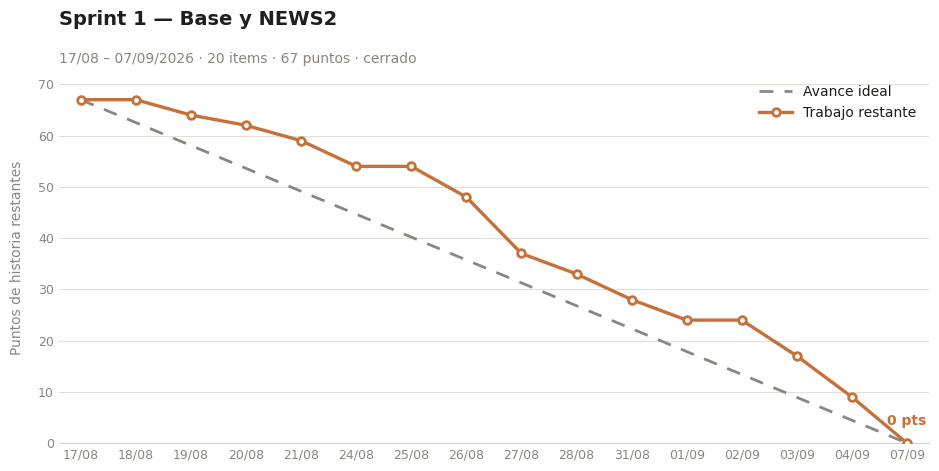
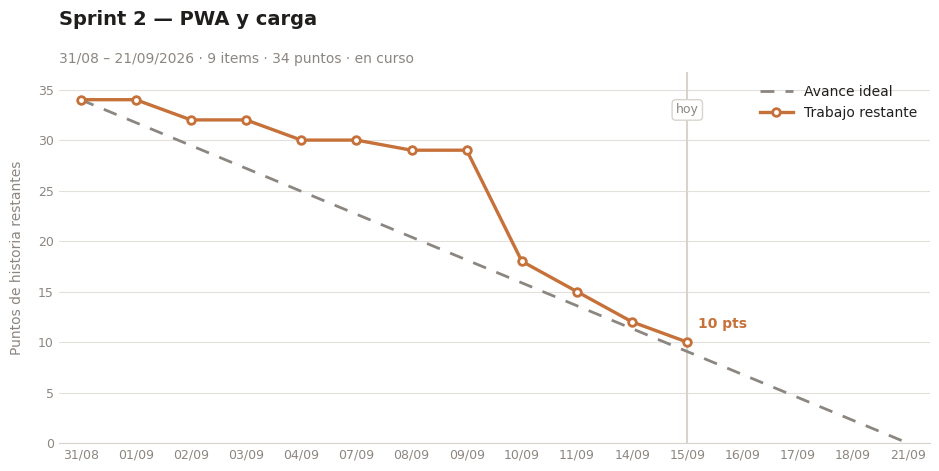
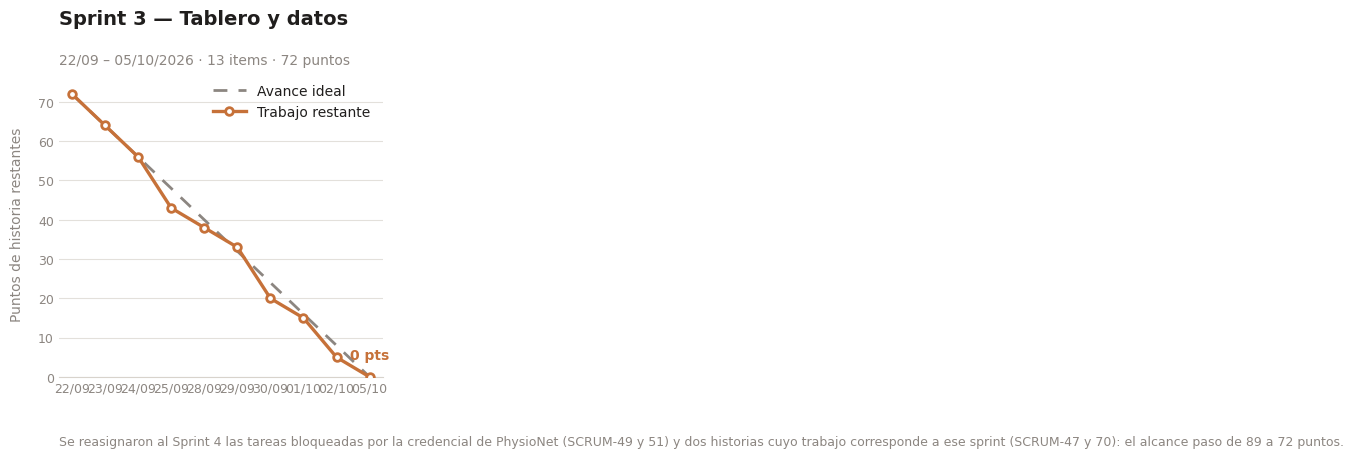
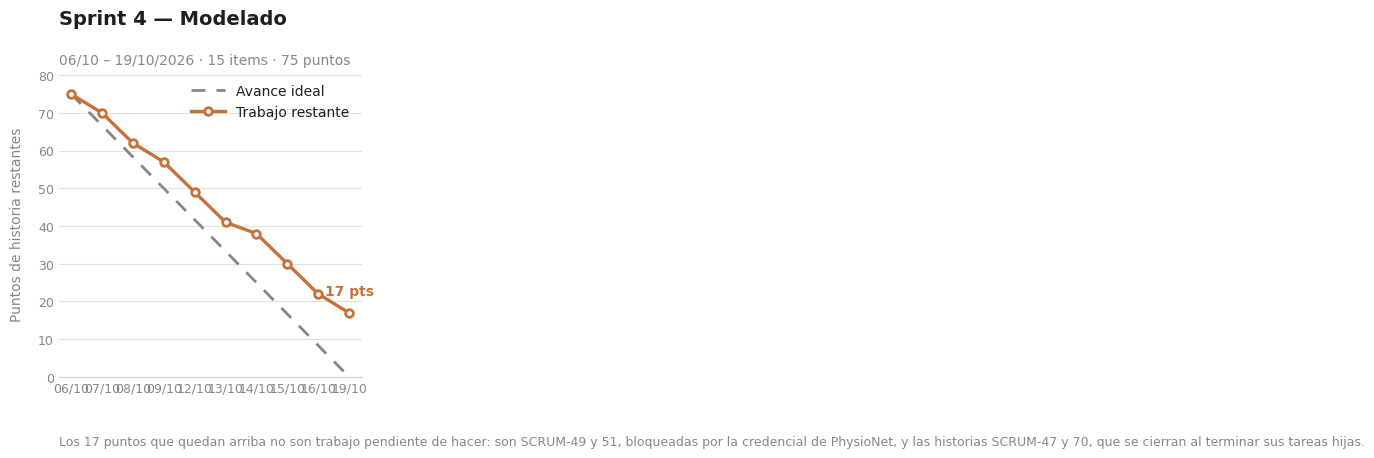
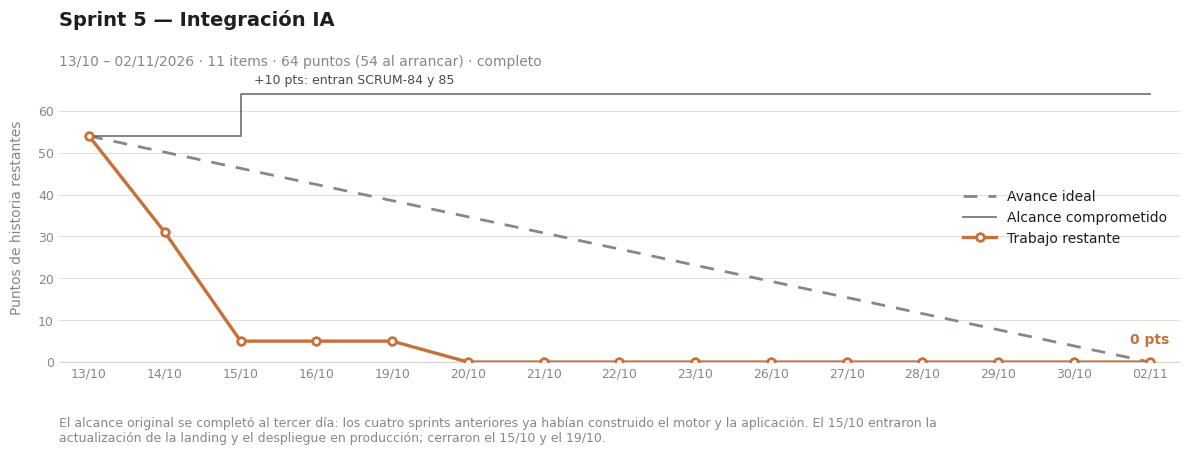

Reproduce these figures in Python, in order.
"""Genera los burndown charts de los sprints de Zaha para la documentacion academica.

La curva real se ancla al historial de git y al estado registrado en Jira.
El eje X son dias habiles del sprint (Jira no cuenta fines de semana).
"""
import sys
from datetime import date

import matplotlib
matplotlib.use("Agg")
import matplotlib.pyplot as plt
from matplotlib.ticker import MultipleLocator

# --- paleta de marca -------------------------------------------------------
TERRACOTA = "#c67139"
TINTA = "#201e1d"
GRIS = "#8c8681"
GRIS_TENUE = "#d8d3cc"

plt.rcParams.update({
    "font.family": ["Figtree", "Segoe UI", "DejaVu Sans"],
    "figure.dpi": 200,
    "savefig.dpi": 200,
    "axes.edgecolor": GRIS_TENUE,
    "text.color": TINTA,
})


SOLO = set(sys.argv[1:])  # p.ej. `python burndown.py burndown_sprint3.png`


def dibujar(nombre, archivo, dias, real, total, subtitulo, en_curso=False, nota=None,
            ancho=9.5, alcance=None, cambio=None):
    """dias: lista de date (habiles). real: puntos restantes, puede ser mas corta que dias.

    `alcance` (opcional): el alcance comprometido de cada dia, para un sprint al que le
    entro trabajo en el medio. Se dibuja como escalon con `cambio` = (indice, texto) en el
    salto. Existe por el Sprint 5: sin esto, un sprint que paso de 54 a 64 puntos se
    dibujaria como si siempre hubiera tenido 64, y el ideal mentiria desde el primer dia.
    """
    if SOLO and archivo not in SOLO:
        return
    n = len(dias)
    x = list(range(n))
    ideal = [total * (1 - i / (n - 1)) for i in range(n)]
    tope = max([total] + (alcance or []))

    # `ancho` existe por el Sprint 5: con 15 dias habiles las etiquetas del eje X se
    # pisan al ancho por defecto. Ojo tambien con el largo de `nota`: tight_layout le
    # hace lugar ENCOGIENDO los ejes, asi que un pie largo achica el grafico.
    fig, ax = plt.subplots(figsize=(ancho, 4.8))
    fig.patch.set_facecolor("white")
    ax.set_facecolor("white")

    ax.plot(x, ideal, linestyle=(0, (5, 4)), linewidth=2, color=GRIS,
            label="Avance ideal", zorder=2)
    if alcance:
        ax.step(x, alcance, where="post", linewidth=1.4, color=TINTA, alpha=0.55,
                label="Alcance comprometido", zorder=2)
        if cambio:
            i, texto = cambio
            ax.annotate(texto, xy=(i, alcance[i]), xytext=(10, 8),
                        textcoords="offset points", fontsize=9, color=TINTA, alpha=0.8)

    ax.plot(x[:len(real)], real, linewidth=2.4, color=TERRACOTA, marker="o",
            markersize=5.5, markerfacecolor="white", markeredgewidth=2,
            markeredgecolor=TERRACOTA, label="Trabajo restante", zorder=3)

    if en_curso:
        ax.axvline(len(real) - 1, color=GRIS_TENUE, linewidth=1.5, zorder=1)
        ax.annotate("hoy", xy=(len(real) - 1, total * 0.96), color=GRIS,
                    fontsize=9, ha="center",
                    bbox=dict(boxstyle="round,pad=0.3", fc="white",
                              ec=GRIS_TENUE, lw=1))

    # etiqueta directa del ultimo valor real, hacia adentro si toca el borde
    # Si la curva termina en el ultimo dia, la etiqueta va ARRIBA del punto: a la
    # izquierda pisaria el marcador anterior, y a la derecha se sale del eje.
    ultimo = len(real) - 1
    if ultimo < n - 1:
        dx, dy, ha = 8, 10, "left"
    else:
        dx, dy, ha = 0, 13, "center"
    ax.annotate(f"{real[-1]} pts", xy=(ultimo, real[-1]),
                xytext=(dx, dy), textcoords="offset points", ha=ha,
                color=TERRACOTA, fontsize=10, fontweight="bold")

    ax.set_ylim(0, tope * 1.08)
    ax.set_xlim(-0.4, n - 0.6)
    ax.set_xticks(x)
    ax.set_xticklabels([d.strftime("%d/%m") for d in dias], fontsize=9, color=GRIS)
    ax.yaxis.set_major_locator(MultipleLocator(max(5, round(tope / 8 / 5) * 5)))
    ax.tick_params(axis="y", labelsize=9, colors=GRIS, length=0)
    ax.tick_params(axis="x", length=0)
    ax.grid(axis="y", color=GRIS_TENUE, linewidth=0.8, alpha=0.7, zorder=0)
    ax.set_axisbelow(True)
    for lado in ("top", "right", "left"):
        ax.spines[lado].set_visible(False)
    ax.spines["bottom"].set_color(GRIS_TENUE)

    ax.set_ylabel("Puntos de historia restantes", fontsize=10, color=GRIS, labelpad=10)
    ax.set_title(nombre, fontsize=14, fontweight="bold", loc="left", pad=34)
    ax.text(0, 1.025, subtitulo, transform=ax.transAxes, fontsize=10, color=GRIS)

    # Con la linea de alcance arriba de todo, la leyenda arriba a la derecha la pisaba:
    # en ese caso baja a media altura, donde a la derecha solo pasa el ideal, ya bajo.
    ax.legend(frameon=False, fontsize=10, loc="center right" if alcance else "upper right",
              labelcolor=TINTA, handlelength=2.4)

    if nota:
        ax.text(0, -0.19, nota, transform=ax.transAxes, fontsize=9,
                color=GRIS, va="top")

    fig.tight_layout()
    fig.savefig(archivo, facecolor="white", bbox_inches="tight")
    plt.close(fig)
    print(f"OK  {archivo}")


# --- Sprint 1: cerrado, 17/08 - 07/09, 67 pts en 20 items ------------------
d1 = [date(2026, 8, d) for d in (17, 18, 19, 20, 21, 24, 25, 26, 27, 28, 31)] + \
     [date(2026, 9, d) for d in (1, 2, 3, 4, 7)]
r1 = [67, 67, 64, 62, 59, 54, 54, 48, 37, 33, 28, 24, 24, 17, 9, 0]
dibujar("Sprint 1 — Base y NEWS2", "burndown_sprint1.png", d1, r1, 67,
        "17/08 – 07/09/2026 · 20 items · 67 puntos · cerrado")

# --- Sprint 2: en curso, 31/08 - 21/09, 34 pts en 9 items ------------------
# La meseta inicial es real: hasta el 07/09 el equipo estaba cerrando el
# Sprint 1, que se solapa con este. El desplome del 10/09 son los cuatro PR
# de ese dia (SCRUM-45, 72 y 35).
d2 = [date(2026, 8, 31)] + [date(2026, 9, d) for d in
      (1, 2, 3, 4, 7, 8, 9, 10, 11, 14, 15, 16, 17, 18, 21)]
r2 = [34, 34, 32, 32, 30, 30, 29, 29, 18, 15, 12, 10]   # hasta hoy 15/09
dibujar("Sprint 2 — PWA y carga", "burndown_sprint2.png", d2, r2, 34,
        "31/08 – 21/09/2026 · 9 items · 34 puntos · en curso", en_curso=True)

# --- Sprint 3: 22/09 - 05/10, 72 pts en 13 items ---------------------------
# El sprint se reencuadro el 15/09: salieron SCRUM-49 y SCRUM-51 (bloqueadas por
# PhysioNet, dependencia externa) y las dos historias paraguas SCRUM-47 y SCRUM-70,
# cuyo trabajo real pertenece al Sprint 4. El total bajo de 89 a 72 pts y el sprint
# cierra completo.
d3 = [date(2026, 9, d) for d in (22, 23, 24, 25, 28, 29, 30)] +      [date(2026, 10, d) for d in (1, 2, 5)]
r3 = [72, 64, 56, 43, 38, 33, 20, 15, 5, 0]
dibujar("Sprint 3 — Tablero y datos", "burndown_sprint3.png", d3, r3, 72,
        "22/09 – 05/10/2026 · 13 items · 72 puntos",
        nota="Se reasignaron al Sprint 4 las tareas bloqueadas por la credencial de "
             "PhysioNet (SCRUM-49 y 51) y dos historias cuyo trabajo corresponde a "
             "ese sprint (SCRUM-47 y 70): el alcance paso de 89 a 72 puntos.")

# --- Sprint 4: 06/10 - 19/10, 75 pts en 15 items ---------------------------
# NO baja a 0: quedan 17 puntos. Son SCRUM-49 (1) y SCRUM-51 (5), bloqueadas por la
# credencial de PhysioNet, mas las dos historias paraguas SCRUM-47 (8) y SCRUM-70 (3),
# que se cierran cuando terminan sus tareas hijas.
#
# Los nueve escalones de la curva son la secuencia REAL de PR mergeados a main, en ese
# orden: #15 SCRUM-54 (5), #16 SCRUM-55 (8), #17 SCRUM-80 (5), #18 SCRUM-82 (8),
# #19 SCRUM-56 (8), #20 SCRUM-60 (3), #21 SCRUM-58 (8), #22 SCRUM-59 (8) y
# #23 SCRUM-76 (5). El reparto por dia es construido, como en los sprints anteriores,
# pero el orden y el tamaño de cada escalon salen del historial de git.
d4 = [date(2026, 10, d) for d in (6, 7, 8, 9, 12, 13, 14, 15, 16, 19)]
r4 = [75, 70, 62, 57, 49, 41, 38, 30, 22, 17]
dibujar("Sprint 4 — Modelado", "burndown_sprint4.png", d4, r4, 75,
        "06/10 – 19/10/2026 · 15 items · 75 puntos",
        nota="Los 17 puntos que quedan arriba no son trabajo pendiente de hacer: son "
             "SCRUM-49 y 51, bloqueadas por la credencial de PhysioNet, y las historias "
             "SCRUM-47 y 70, que se cierran al terminar sus tareas hijas.")

# --- Sprint 5: 13/10 - 02/11, 64 pts en 11 items (54 en 9 al arrancar) -----
# UNICO SPRINT QUE CIERRA EN CERO. El alcance original se completo al tercer dia de una
# ventana de tres semanas: no es un error del grafico.
#
# EL 15/10 ENTRARON DOS ITEMS: SCRUM-84 (actualizar la landing, 5) y SCRUM-85
# (desplegar en produccion, 5). El alcance paso de 54 a 64 y se dibuja como escalon.
# Se cerraron SCRUM-85 el 15/10 y SCRUM-84 el 19/10 (fechas de resolucion de Jira).
# Convencion de toda esta serie: el valor de un dia es lo que restaba AL EMPEZARLO.
#
# La ventana arranca el 13/10 y no el 20/10 como estaba planificada, porque ese es el
# dia en que empezo el trabajo real segun el historial de git. Se corrigio en Jira.
#
# El reparto por dia NO esta construido: sale de los commits a main.
#   13/10  SCRUM-62 (8) API FastAPI + onnxruntime, 64 (5) Edge Function,
#          65 (5) degradacion elegante, 66 (5) explicabilidad          -> 23 pts
#   14/10  SCRUM-63 (8) el Space arrancando de verdad, 67 (5) mostrar la
#          prediccion, 68 (8) flujo one-click, 73 (5) encuadre SaMD    -> 26 pts
#   15/10  SCRUM-61 (5) HU-04, que cierra con la verificacion en vivo  ->  5 pts
#          + entran SCRUM-84 y 85 (+10) y cierra SCRUM-85 (5)
#   19/10  SCRUM-84 (5): la landing con la demostracion del motor
d5 = [date(2026, 10, d) for d in (13, 14, 15, 16, 19, 20, 21, 22, 23, 26, 27, 28, 29, 30)] + \
     [date(2026, 11, 2)]
r5 = [54, 31, 5, 5, 5, 0, 0, 0, 0, 0, 0, 0, 0, 0, 0]
a5 = [54, 54] + [64] * 13
dibujar("Sprint 5 — Integración IA", "burndown_sprint5.png", d5, r5, 54,
        "13/10 – 02/11/2026 · 11 items · 64 puntos (54 al arrancar) · completo",
        ancho=12.0, alcance=a5, cambio=(2, "+10 pts: entran SCRUM-84 y 85"),
        nota="El alcance original se completó al tercer día: los cuatro sprints anteriores "
             "ya habían construido el motor y la aplicación. El 15/10 entraron la\n"
             "actualización de la landing y el despliegue en producción; cerraron el 15/10 "
             "y el 19/10.")
